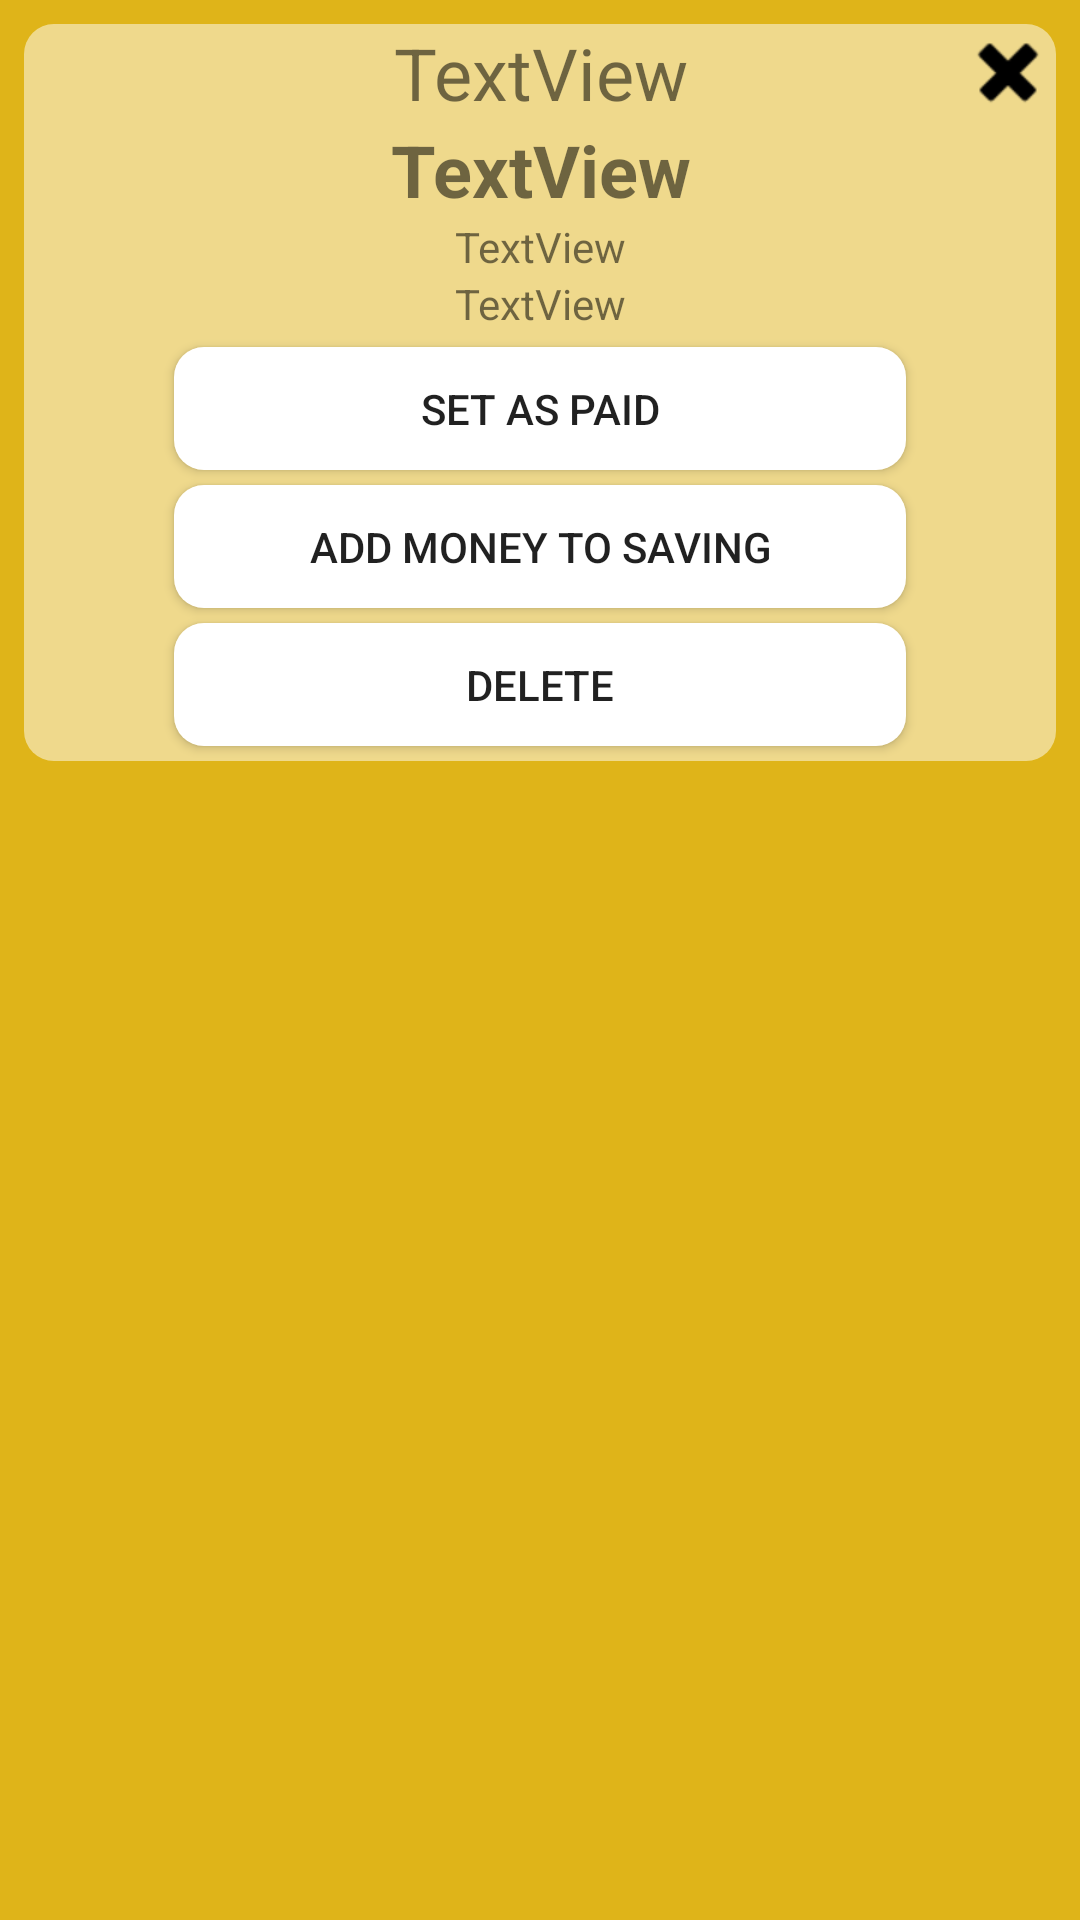

Reconstruct the res/layout file that produces this screen, plus the resources it refers to.
<!-- AndroidManifest.xml: application theme AppTheme.NoActionBar -->
<!-- res/layout/popup_debt.xml -->
<?xml version="1.0" encoding="utf-8"?>
<RelativeLayout xmlns:android="http://schemas.android.com/apk/res/android"
    xmlns:app="http://schemas.android.com/apk/res-auto"
    android:layout_width="match_parent"
    android:layout_height="wrap_content"
    android:background="@color/colorPrimary">

    <LinearLayout
        android:layout_width="match_parent"
        android:layout_height="wrap_content"
        android:layout_margin="8dp"
        android:background="@drawable/trans_white_rectangle"
        android:orientation="vertical">

        <RelativeLayout
            android:layout_width="match_parent"
            android:layout_height="match_parent">

            <TextView
                android:id="@+id/debtTitleTextView"
                android:layout_width="match_parent"
                android:layout_height="wrap_content"
                android:layout_centerInParent="true"
                android:layout_gravity="center_vertical"
                android:text="TextView"
                android:textAlignment="center"
                android:textSize="24sp" />

            <ImageButton
                android:id="@+id/closeDebtPopupButton"
                android:layout_width="wrap_content"
                android:layout_height="wrap_content"
                android:layout_alignParentEnd="true"
                android:layout_alignParentRight="false"
                android:layout_centerVertical="true"
                android:background="@color/transparent"
                android:tint="@color/colorAccent"
                app:layout_constraintRight_toRightOf="parent"
                app:layout_constraintTop_toTopOf="parent"
                app:srcCompat="@android:drawable/ic_delete" />
        </RelativeLayout>

        <TextView
            android:id="@+id/debtAmountTextView"
            android:layout_width="match_parent"
            android:layout_height="wrap_content"
            android:text="TextView"
            android:textAlignment="center"
            android:textSize="24sp"
            android:textStyle="bold" />

        <TextView
            android:id="@+id/debtWhoPaidTextView"
            android:layout_width="match_parent"
            android:layout_height="wrap_content"
            android:text="TextView"
            android:textAlignment="center" />

        <TextView
            android:id="@+id/debtorTextView"
            android:layout_width="match_parent"
            android:layout_height="wrap_content"
            android:text="TextView"
            android:textAlignment="center" />

        <Button
            android:id="@+id/setAsPaidButton"
            android:layout_width="match_parent"
            android:layout_height="41dp"
            android:layout_marginBottom="5dp"
            android:layout_marginEnd="50dp"
            android:layout_marginStart="50dp"
            android:layout_marginTop="5dp"
            android:background="@drawable/rounded_button"
            android:text="@string/setAsPaid_button" />

        <Button
            android:id="@+id/setForSavingButton"
            android:layout_width="match_parent"
            android:layout_height="41dp"
            android:layout_marginBottom="5dp"
            android:layout_marginEnd="50dp"
            android:layout_marginStart="50dp"
            android:background="@drawable/rounded_button"
            android:text="@string/setForSaving_button" />

        <Button
            android:id="@+id/deleteDebtButton"
            android:layout_width="match_parent"
            android:layout_height="41dp"
            android:layout_marginBottom="5dp"
            android:layout_marginEnd="50dp"
            android:layout_marginStart="50dp"
            android:background="@drawable/rounded_button"
            android:text="@string/delete_button" />
    </LinearLayout>
</RelativeLayout>
<!-- resources referenced by this layout -->
<resources>
  <color name="colorAccent">#000000</color>
  <color name="colorPrimary">#dfb419</color>
  <color name="transparent">#00000000</color>
  <!-- drawable rounded_button (drawable) -->
  <?xml version="1.0" encoding="utf-8"?>
      <shape xmlns:android="http://schemas.android.com/apk/res/android" android:shape="rectangle">
          <corners android:radius="10dp" />
          <solid android:color="@color/loginTextFieldsBackground"/>
      </shape>
  <!-- drawable trans_white_rectangle (drawable) -->
  <?xml version="1.0" encoding="utf-8"?>
  <selector xmlns:android="http://schemas.android.com/apk/res/android">
  
      <item>
          <shape android:shape="rectangle">
              <corners android:radius="10dp" />
              <solid android:color="#80ffffff" />
          </shape>
      </item>
  </selector>
  <string name="delete_button">Delete</string>
  <string name="setAsPaid_button">Set as paid</string>
  <string name="setForSaving_button">Add money to saving</string>
  <style name="AppTheme.NoActionBar">
          <item name="windowActionBar">false</item>
          <item name="windowNoTitle">true</item>
      </style>
  <color name="loginTextFieldsBackground">#ffffff</color>
</resources>
